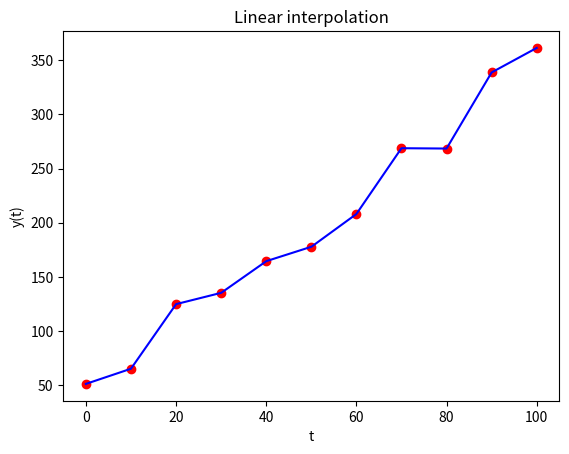

Here is the Python script that generated this plot:
import numpy as np
import matplotlib.pyplot as plt
from scipy.interpolate import interp1d

# seed random number generator to reproduce lecture results
np.random.seed(27101967)

N = 11
t = np.linspace(0,100,N)            # 0,10,20,...,100
tnew = np.linspace(0,100,100*N)     # 0,0.1,0.2,...,100
n = np.random.uniform(-25,25,N)     # noise on linear function

m = 3                               # gradient
b = 50                              # intercept
y = m*t + b + n                     # dataset is straight line + noise

# INTERPOLATION
f = interp1d(t, y)

# PLOT RESULTS
plt.plot(t, y, 'ro')
plt.xlabel('t')
plt.ylabel('y(t)')
plt.plot(tnew, f(tnew), 'b')
plt.title('Linear interpolation')
plt.show()